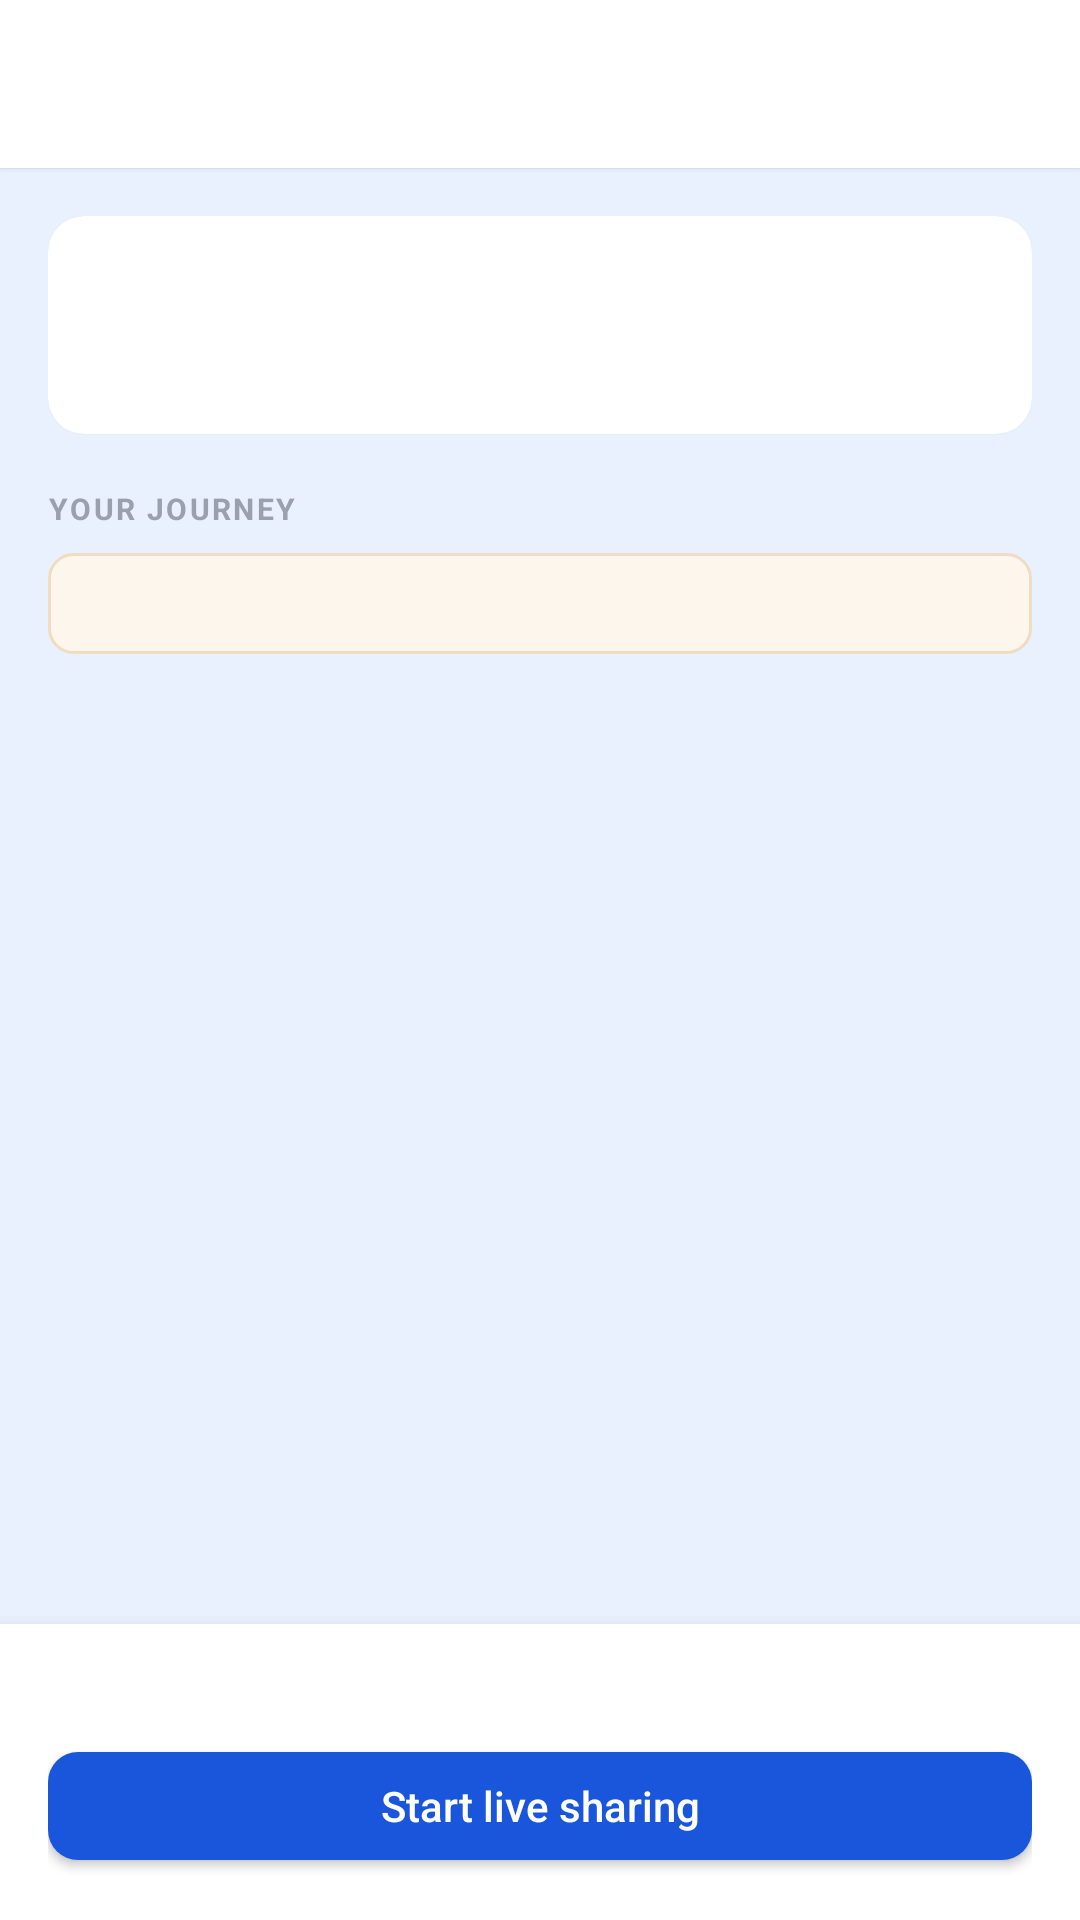

Produce the Android XML layout that renders to this screen, including the resource entries it uses.
<!-- AndroidManifest.xml: application theme Theme.Anchor -->
<!-- res/layout/activity_live_journey.xml -->
<?xml version="1.0" encoding="utf-8"?>
<LinearLayout xmlns:android="http://schemas.android.com/apk/res/android"
    xmlns:app="http://schemas.android.com/apk/res-auto"
    android:layout_width="match_parent"
    android:layout_height="match_parent"
    android:orientation="vertical"
    android:background="@color/bg_primary">

    <androidx.appcompat.widget.Toolbar
        android:id="@+id/toolbar"
        android:layout_width="match_parent"
        android:layout_height="?attr/actionBarSize"
        android:background="@color/surface"
        android:elevation="1dp"/>

    <androidx.core.widget.NestedScrollView
        android:layout_width="match_parent"
        android:layout_height="0dp"
        android:layout_weight="1"
        android:fillViewport="true">

        <LinearLayout
            android:layout_width="match_parent"
            android:layout_height="wrap_content"
            android:orientation="vertical"
            android:padding="16dp">

            
            <androidx.cardview.widget.CardView
                android:layout_width="match_parent"
                android:layout_height="wrap_content"
                app:cardCornerRadius="12dp"
                app:cardElevation="1dp">

                <LinearLayout
                    android:layout_width="match_parent"
                    android:layout_height="wrap_content"
                    android:orientation="vertical"
                    android:padding="16dp">

                    <TextView
                        android:id="@+id/tvJourneyRoute"
                        android:layout_width="match_parent"
                        android:layout_height="wrap_content"
                        android:textSize="15sp"
                        android:textStyle="bold"
                        android:textColor="@color/text_primary"/>

                    <TextView
                        android:id="@+id/tvJourneySummary"
                        android:layout_width="match_parent"
                        android:layout_height="wrap_content"
                        android:layout_marginTop="3dp"
                        android:textSize="12.5sp"
                        android:textColor="@color/text_muted"/>

                    
                    <LinearLayout
                        android:id="@+id/panelLive"
                        android:layout_width="match_parent"
                        android:layout_height="wrap_content"
                        android:orientation="vertical"
                        android:visibility="gone">

                        <View
                            android:layout_width="match_parent"
                            android:layout_height="1dp"
                            android:layout_marginTop="14dp"
                            android:layout_marginBottom="12dp"
                            android:background="@color/border"/>

                        <LinearLayout
                            android:layout_width="match_parent"
                            android:layout_height="wrap_content"
                            android:orientation="horizontal"
                            android:gravity="center_vertical">

                            <TextView
                                android:id="@+id/tvLiveBadge"
                                android:layout_width="wrap_content"
                                android:layout_height="wrap_content"
                                android:paddingHorizontal="9dp"
                                android:paddingVertical="3dp"
                                android:textSize="10.5sp"
                                android:textStyle="bold"
                                android:letterSpacing="0.06"/>

                            <TextView
                                android:id="@+id/tvLiveUpdated"
                                android:layout_width="0dp"
                                android:layout_height="wrap_content"
                                android:layout_weight="1"
                                android:layout_marginStart="10dp"
                                android:textSize="11.5sp"
                                android:textColor="@color/text_hint"/>
                        </LinearLayout>

                        <TextView
                            android:id="@+id/tvLiveWhere"
                            android:layout_width="match_parent"
                            android:layout_height="wrap_content"
                            android:layout_marginTop="10dp"
                            android:textSize="14sp"
                            android:textStyle="bold"
                            android:textColor="@color/text_primary"/>

                        <TextView
                            android:id="@+id/tvLiveNext"
                            android:layout_width="match_parent"
                            android:layout_height="wrap_content"
                            android:layout_marginTop="2dp"
                            android:textSize="12.5sp"
                            android:textColor="@color/text_muted"/>

                        <ProgressBar
                            android:id="@+id/progressJourney"
                            style="?android:attr/progressBarStyleHorizontal"
                            android:layout_width="match_parent"
                            android:layout_height="6dp"
                            android:layout_marginTop="12dp"
                            android:max="100"/>

                        <TextView
                            android:id="@+id/tvLiveEta"
                            android:layout_width="match_parent"
                            android:layout_height="wrap_content"
                            android:layout_marginTop="8dp"
                            android:textSize="12.5sp"
                            android:textColor="@color/text_muted"/>
                    </LinearLayout>
                </LinearLayout>
            </androidx.cardview.widget.CardView>

            
            <androidx.cardview.widget.CardView
                android:id="@+id/cardShareCode"
                android:layout_width="match_parent"
                android:layout_height="wrap_content"
                android:layout_marginTop="12dp"
                app:cardCornerRadius="12dp"
                app:cardElevation="1dp"
                android:visibility="gone">

                <LinearLayout
                    android:layout_width="match_parent"
                    android:layout_height="wrap_content"
                    android:orientation="vertical"
                    android:padding="16dp">

                    <TextView
                        android:layout_width="wrap_content"
                        android:layout_height="wrap_content"
                        android:text="SHARE CODE"
                        android:textSize="10sp"
                        android:letterSpacing="0.08"
                        android:textStyle="bold"
                        android:textColor="@color/text_hint"/>

                    <TextView
                        android:id="@+id/tvShareCode"
                        android:layout_width="wrap_content"
                        android:layout_height="wrap_content"
                        android:layout_marginTop="6dp"
                        android:textSize="26sp"
                        android:textStyle="bold"
                        android:letterSpacing="0.18"
                        android:textColor="@color/accent_blue"/>

                    <TextView
                        android:id="@+id/tvShareCodeHint"
                        android:layout_width="match_parent"
                        android:layout_height="wrap_content"
                        android:layout_marginTop="4dp"
                        android:textSize="11.5sp"
                        android:textColor="@color/text_muted"/>

                    <com.google.android.material.button.MaterialButton
                        android:id="@+id/btnShareAgain"
                        style="@style/Widget.MaterialComponents.Button.OutlinedButton"
                        android:layout_width="match_parent"
                        android:layout_height="wrap_content"
                        android:layout_marginTop="12dp"
                        android:text="Send the link again"
                        android:textSize="12.5sp"
                        android:textAllCaps="false"
                        android:letterSpacing="0"/>
                </LinearLayout>
            </androidx.cardview.widget.CardView>

            
            <TextView
                android:id="@+id/tvLegsHeader"
                android:layout_width="match_parent"
                android:layout_height="wrap_content"
                android:layout_marginTop="18dp"
                android:layout_marginBottom="8dp"
                android:text="YOUR JOURNEY"
                android:textSize="10sp"
                android:letterSpacing="0.08"
                android:textStyle="bold"
                android:textColor="@color/text_hint"/>

            <TextView
                android:id="@+id/tvLegsHint"
                android:layout_width="match_parent"
                android:layout_height="wrap_content"
                android:layout_marginBottom="12dp"
                android:background="@drawable/bg_notice"
                android:paddingHorizontal="12dp"
                android:paddingVertical="9dp"
                android:textSize="11.5sp"
                android:textColor="@color/text_muted"/>

            <LinearLayout
                android:id="@+id/containerLegs"
                android:layout_width="match_parent"
                android:layout_height="wrap_content"
                android:orientation="vertical"/>
        </LinearLayout>
    </androidx.core.widget.NestedScrollView>

    
    <LinearLayout
        android:layout_width="match_parent"
        android:layout_height="wrap_content"
        android:orientation="vertical"
        android:background="@color/surface"
        android:elevation="8dp"
        android:paddingHorizontal="16dp"
        android:paddingTop="12dp"
        android:paddingBottom="14dp">

        <TextView
            android:id="@+id/tvPrivacyNote"
            android:layout_width="match_parent"
            android:layout_height="wrap_content"
            android:layout_marginBottom="10dp"
            android:textSize="11sp"
            android:textColor="@color/text_hint"/>

        <com.google.android.material.button.MaterialButton
            android:id="@+id/btnStartSharing"
            android:layout_width="match_parent"
            android:layout_height="wrap_content"
            android:text="Start live sharing"
            android:textSize="14sp"
            android:textAllCaps="false"
            android:letterSpacing="0"
            app:cornerRadius="10dp"/>

        <com.google.android.material.button.MaterialButton
            android:id="@+id/btnStopSharing"
            style="@style/Widget.MaterialComponents.Button.OutlinedButton"
            android:layout_width="match_parent"
            android:layout_height="wrap_content"
            android:layout_marginTop="8dp"
            android:text="Stop sharing"
            android:textSize="13.5sp"
            android:textAllCaps="false"
            android:letterSpacing="0"
            android:textColor="@color/red"
            app:strokeColor="@color/red"
            app:cornerRadius="10dp"
            android:visibility="gone"/>
    </LinearLayout>
</LinearLayout>
<!-- resources referenced by this layout -->
<resources>
  <color name="accent_blue">#2B6BF0</color>
  <color name="bg_primary">#EAF1FE</color>
  <color name="border">#E2E0DA</color>
  <color name="red">#9B1C1C</color>
  <color name="surface">#FFFFFF</color>
  <color name="text_hint">#9AA0AC</color>
  <color name="text_muted">#9AA0AC</color>
  <color name="text_primary">#181A20</color>
  <!-- drawable bg_notice (drawable) -->
  <?xml version="1.0" encoding="utf-8"?>
  <shape xmlns:android="http://schemas.android.com/apk/res/android"
      android:shape="rectangle">
      <solid android:color="#FDF6EC"/>
      <stroke android:width="1dp" android:color="#F0DCC0"/>
      <corners android:radius="8dp"/>
  </shape>
  <style name="Theme.Anchor" parent="Theme.MaterialComponents.Light.NoActionBar">
          <item name="colorPrimary">@color/colorPrimary</item>
          <item name="colorPrimaryDark">@color/colorPrimaryDark</item>
          <item name="colorAccent">@color/colorAccent</item>
          <item name="android:windowBackground">@color/bg_primary</item>
          <item name="android:statusBarColor">@color/surface</item>
          <item name="android:navigationBarColor">@color/surface</item>
      </style>
  <color name="colorPrimary">#1A56DB</color>
  <color name="colorPrimaryDark">#1240A8</color>
  <color name="colorAccent">#1A56DB</color>
</resources>
